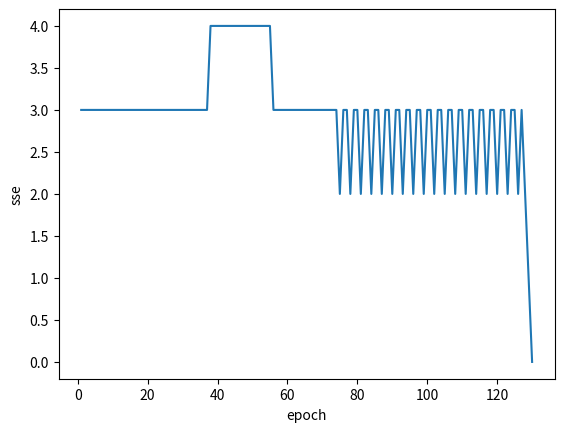

Generate this figure with matplotlib:
import math
import matplotlib.pyplot as plt

def summation(x,w):
    s=0
    for i in range(len(x)):
        s=s+(x[i]*w[i])
    return s

def step(x):
    if x>=0:
        return 1
    else:
        return 0

def bipolar_step(x):
    if x>=0:
        return 1
    else:
        return -1

def sigmoid(x):
    value=1/(1+math.exp(-x))
    return value

def tanh(x):
    return math.tanh(x)

def relu(x):
    if x>0:
        return x
    else:
        return 0

def leaky_relu(x):
    if x>0:
        return x
    else:
        return 0.01*x

def comparator(o,t):
    error=t-o
    return error

print("A1\n")

x=[2,1]
w=[0.5,0.3]

s=summation(x,w)

print("summation :",s)
print("step :",step(s))
print("bipolar step :",bipolar_step(s))
print("sigmoid :",sigmoid(s))
print("tanH :",tanh(s))
print("reLU :",relu(s))
print("leaky relu :",leaky_relu(s))
print("error :",comparator(1,0))

print("\n")

def step(net):
    if net>=0:
        return 1
    else:
        return 0

print("A2\n")

inputs=[[0,0],[0,1],[1,0],[1,1]]
targets=[0,0,0,1]

w0=10
w1=0.2
w2=-0.75
lr=0.05
epoch=0
sse_list=[]

while epoch<1000:
    sse=0

    for i in range(len(inputs)):
        net=w0+(inputs[i][0]*w1)+(inputs[i][1]*w2)
        output=step(net)
        error=targets[i]-output
        sse=sse+(error*error)

        w0=w0+(lr*error)
        w1=w1+(lr*error*inputs[i][0])
        w2=w2+(lr*error*inputs[i][1])

    sse_list.append(sse)
    epoch=epoch+1

    if sse<=0.002:
        break

print("epochs :",epoch)
print("w0 :",w0)
print("w1 :",w1)
print("w2 :",w2)

plt.plot(range(1,epoch+1),sse_list)
plt.xlabel("epoch")
plt.ylabel("sse")
plt.show()

print("\n")

print("A3\n")

def train(act_func,targets):
    inputs=[[0,0],[0,1],[1,0],[1,1]]

    w0=10
    w1=0.2
    w2=-0.75
    lr=0.05
    epoch=0

    while epoch<1000:
        sse=0

        for i in range(len(inputs)):
            net=w0+(inputs[i][0]*w1)+(inputs[i][1]*w2)
            output=act_func(net)
            error=targets[i]-output
            sse=sse+(error*error)

            w0=w0+(lr*error)
            w1=w1+(lr*error*inputs[i][0])
            w2=w2+(lr*error*inputs[i][1])

        epoch=epoch+1

        if sse<=0.002:
            break

    return epoch

bipolar_epochs=train(bipolar_step,[-1,-1,-1,1])
sigmoid_epochs=train(sigmoid,[0,0,0,1])
relu_epochs=train(relu,[0,0,0,1])

print("bipolar step epochs :",bipolar_epochs)
print("sigmoid epochs :",sigmoid_epochs)
print("relu epochs :",relu_epochs)

print("\n")
